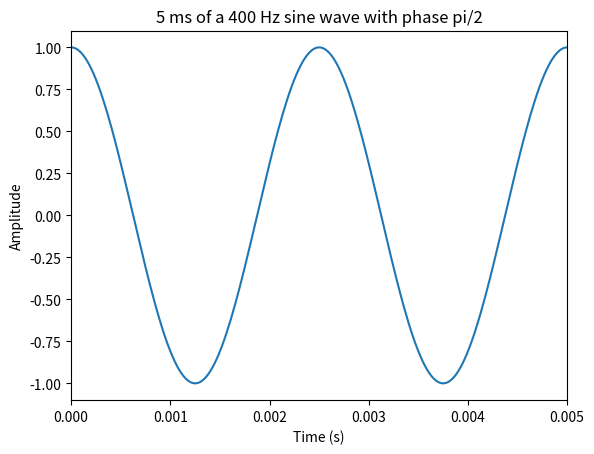

This figure's Python source: (Note: this script raises an exception after producing the figure.)
import numpy as np
from numpy import fft
from scipy.io import wavfile
import scipy.io as sp
import scipy.signal as spsig
import matplotlib.pyplot as plt

# Q1: Generating sinusoids
def generateSinusoidal(amplitude,sampling_rate_Hz,frequency_Hz,length_secs,phase_radians):
    t = np.linspace(0,length_secs,int(sampling_rate_Hz*length_secs))
    x = amplitude*np.sin(t*frequency_Hz*2*np.pi + phase_radians)
    return t,x

(t,sinWave) = generateSinusoidal(1,44100,400,0.5,np.pi/2)
plt.plot(t,sinWave)
plt.xlim(0,0.005) #show 5 ms
plt.xlabel("Time (s)")
plt.ylabel("Amplitude")
plt.title("5 ms of a 400 Hz sine wave with phase pi/2")
plt.savefig('assignment03/results/sine.png')
plt.show()

#Q2: Combining sinusoids to generate waveforms with complex spectra
def generateSquare(amplitude,sampling_rate_Hz,frequency_Hz,length_secs,phase_radians):
    x = np.zeros(int(length_secs*sampling_rate_Hz))
    for i in range(10):
        num = 2*i+1 #find the harmonic number (should all be odd)
        multiplier=1/num #find the multiplier of each harmonic
        (t,harmonic) = generateSinusoidal(amplitude,sampling_rate_Hz,frequency_Hz*num,length_secs,phase_radians)
        harmonic = harmonic*multiplier
        x = x+harmonic
    return t,x

(t,squareWave) = generateSquare(1,44100,400,0.5,0)
plt.plot(t,squareWave)
plt.xlim(0,0.005) #show 5 ms
plt.xlabel("Time (s)")
plt.ylabel("Amplitude")
plt.title("5 ms of a 400 Hz square wave with phase 0")
plt.savefig('assignment03/results/square.png')
plt.show()


#Q3: Fourier Transform
def computeSpectrum(x,sample_rate_Hz):
    fftOfX = np.fft.fft(x)
    XAbs = np.abs(fftOfX)
    XPhase = np.angle(fftOfX)
    XRe = fftOfX.real
    XIm = fftOfX.imag
    f = np.zeros(int(len(fftOfX)/2))
    usefulFreqs = int(len(fftOfX)/2)
    for i in range(usefulFreqs):
        curF = i*sample_rate_Hz/len(fftOfX)
        f[i] = curF
    return f,XAbs,XPhase,XRe,XIm

# spectrum of sine wave
fSin,XAbsSin,XPhaseSin,XReSin,XImSin = computeSpectrum(sinWave,44100)
plt.subplot(2,1,1, title="Magnitude Spectrum of Sinusoid",xlabel="Frequency (Hz)",ylabel="Magnitude")
plt.plot(fSin,XAbsSin[0:len(fSin)])
plt.subplot(2,1,2, title="Phase Spectrum of Sinusoid",xlabel="Frequency (Hz)",ylabel="Angle (Rads)")
plt.plot(fSin,XPhaseSin[0:len(fSin)])
plt.tight_layout()
plt.savefig('assignment03/results/sinspectrum.png')
plt.show()

# spectrum of square wave
fSq,XAbsSq,XPhaseSq,XReSq,XImSq = computeSpectrum(squareWave,44100)
plt.subplot(2,1,1, title="Magnitude Spectrum of Square Wave",xlabel="Frequency (Hz)",ylabel="Magnitude")
plt.plot(fSq,XAbsSq[0:len(fSq)])
plt.subplot(2,1,2,title="Phase Spectrum of Square Wave",xlabel="Frequency (Hz)",ylabel="Angle (Rads)")
plt.plot(fSq,XPhaseSq[0:len(fSq)])
plt.tight_layout()
plt.savefig('assignment03/results/squarespectrum.png')
plt.show()

# Q4: Windowed FFT
def computeSpectrumWindowed(x,sample_rate_Hz,window_type):
    if window_type=="rect":
        fftOfX = np.fft.fft(x) 
    elif window_type=="hann":
        hannX = np.hanning(len(x))*x
        fftOfX = np.fft.fft(hannX)
    else:
        print ("The valid arguments for 'window_type' are 'rect' and 'hann'.")
        return
    XAbs = np.abs(fftOfX)
    XPhase = np.angle(fftOfX)
    XRe = fftOfX.real
    XIm = fftOfX.imag
    f = np.zeros(int(len(fftOfX)/2))
    usefulFreqs = int(len(fftOfX)/2)
    for i in range(usefulFreqs):
        curF = i*sample_rate_Hz/len(fftOfX)
        f[i] = curF
    return f,XAbs,XPhase,XRe,XIm

# make rectangular windowed spectrum
fw1,XAbsw1,XPhasew1,XRew1,XImw1 = computeSpectrumWindowed(squareWave,44100,'rect')
# make hann windowed spectrum
fw2,XAbsw2,XPhasew2,XRew2,XImw2 = computeSpectrumWindowed(squareWave,44100,'hann')

# plot them on the same plot for easy visual comparison
plt.plot(fw1,XAbsw1[0:len(fw1)],c='b', label='Rectangular Windowed')
plt.plot(fw2,XAbsw2[0:len(fw2)],c='r', label='Hann Windowed')
plt.title("Magnitude Spectrums of Windowed Square Wave")
plt.xlabel("Frequency (Hz)")
plt.ylabel("Magnitude")
plt.legend(loc='best')
plt.savefig('assignment03/results/windowed.png')
plt.show()

# Q5: Sine Sweep
# we can do this with the formula for a chirp, when we want frequency = a+bt.
# chirp = sin(2pi(at+0.5bt^2))
time = np.arange(0,5,1/44100)
origFreq = 20
freqSlope = 3996 # if we want to go up to 20000 Hz in 5 seconds, we need a slope of 3996
chirpout = np.sin(2*np.pi*(origFreq*time + 0.5*freqSlope*time*time))

# proof of concept: the FT of this chirp
fsweep,XAbssweep,XPhasesweep,XResweep,XImsweep = computeSpectrum(chirpout,44100)
plt.plot(fsweep,XAbssweep[0:len(fsweep)])
plt.xlabel("Frequency (Hz)")
plt.ylabel("Magnitude")
plt.title("Magnitude Spectrum of Chirp from 20-20000 Hz")
plt.savefig('assignment03/results/chirpFT.png')
plt.show()

